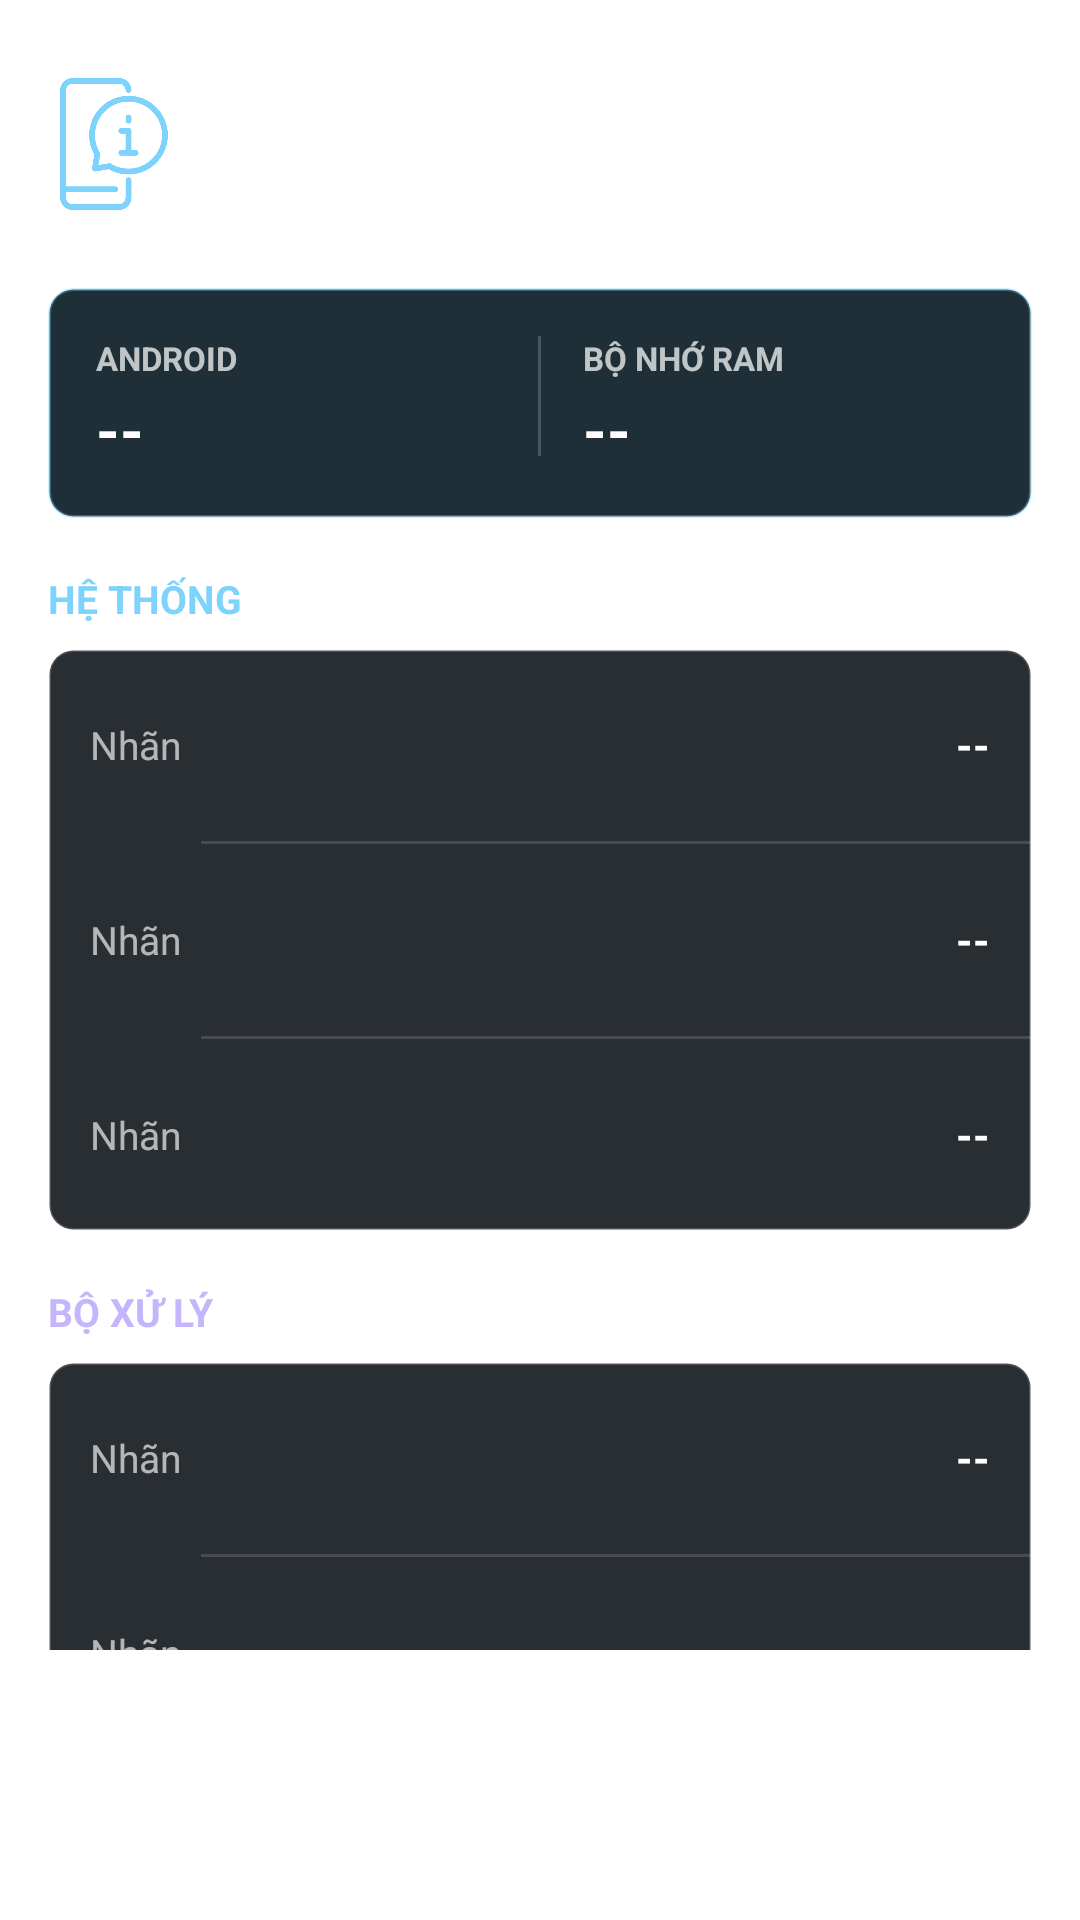

Android layout source for this screen:
<!-- AndroidManifest.xml: application theme Theme.PiperOSTool -->
<!-- res/layout/fragment_devices.xml -->
<?xml version="1.0" encoding="utf-8"?>
<androidx.constraintlayout.widget.ConstraintLayout
    xmlns:android="http://schemas.android.com/apk/res/android"
    xmlns:app="http://schemas.android.com/apk/res-auto"
    android:layout_width="match_parent"
    android:layout_height="match_parent"
    android:fitsSystemWindows="true">

    <androidx.core.widget.NestedScrollView
        android:layout_width="0dp"
        android:layout_height="0dp"
        android:clipToPadding="false"
        android:fillViewport="true"
        android:layout_marginBottom="90dp"
        android:overScrollMode="never"
        android:paddingStart="16dp"
        android:paddingTop="16dp"
        android:paddingEnd="16dp"
        android:paddingBottom="16dp"
        app:layout_constraintBottom_toBottomOf="parent"
        app:layout_constraintEnd_toEndOf="parent"
        app:layout_constraintStart_toStartOf="parent"
        app:layout_constraintTop_toTopOf="parent">

        <LinearLayout
            android:layout_width="match_parent"
            android:layout_height="wrap_content"
            android:orientation="vertical">

            <LinearLayout
                android:layout_width="match_parent"
                android:layout_height="wrap_content"
                android:gravity="center_vertical"
                android:orientation="horizontal"
                android:paddingVertical="8dp">

                <ImageView
                    android:layout_width="44dp"
                    android:layout_height="44dp"
                    android:contentDescription="@null"
                    android:src="@drawable/devices"
                    app:tint="#7DD3FC" />

                <LinearLayout
                    android:layout_width="0dp"
                    android:layout_height="wrap_content"
                    android:layout_marginStart="14dp"
                    android:layout_weight="1"
                    android:orientation="vertical">

                    <TextView
                        android:layout_width="match_parent"
                        android:layout_height="wrap_content"
                        android:ellipsize="end"
                        android:maxLines="1"
                        android:text="THÔNG TIN THIẾT BỊ"
                        android:textColor="@color/white"
                        android:textSize="21sp"
                        android:textStyle="bold"
                        app:autoSizeMaxTextSize="21sp"
                        app:autoSizeMinTextSize="15sp"
                        app:autoSizeStepGranularity="1sp"
                        app:autoSizeTextType="uniform" />

                    <TextView
                        android:id="@+id/tvDeviceHeadline"
                        android:layout_width="match_parent"
                        android:layout_height="wrap_content"
                        android:layout_marginTop="2dp"
                        android:ellipsize="end"
                        android:maxLines="1"
                        android:text="@string/android_device"
                        android:textColor="#B8FFFFFF"
                        android:textSize="13sp" />
                </LinearLayout>
            </LinearLayout>

            <LinearLayout
                android:layout_width="match_parent"
                android:layout_height="wrap_content"
                android:layout_marginTop="16dp"
                android:background="@drawable/bg_device_overview"
                android:orientation="horizontal"
                android:padding="16dp">

                <LinearLayout
                    android:layout_width="0dp"
                    android:layout_height="wrap_content"
                    android:layout_weight="1"
                    android:orientation="vertical">
                    <TextView
                        android:layout_width="match_parent"
                        android:layout_height="wrap_content"
                        android:text="ANDROID"
                        android:textColor="#B8FFFFFF"
                        android:textSize="11sp"
                        android:textStyle="bold" />
                    <TextView
                        android:id="@+id/tvAndroidOverview"
                        android:layout_width="match_parent"
                        android:layout_height="wrap_content"
                        android:layout_marginTop="3dp"
                        android:ellipsize="end"
                        android:maxLines="1"
                        android:text="--"
                        android:textColor="@color/white"
                        android:textSize="20sp"
                        android:textStyle="bold" />
                </LinearLayout>

                <View
                    android:layout_width="1dp"
                    android:layout_height="40dp"
                    android:layout_marginHorizontal="14dp"
                    android:background="#2FFFFFFF" />

                <LinearLayout
                    android:layout_width="0dp"
                    android:layout_height="wrap_content"
                    android:layout_weight="1"
                    android:orientation="vertical">
                    <TextView
                        android:layout_width="match_parent"
                        android:layout_height="wrap_content"
                        android:text="BỘ NHỚ RAM"
                        android:textColor="#B8FFFFFF"
                        android:textSize="11sp"
                        android:textStyle="bold" />
                    <TextView
                        android:id="@+id/tvRamOverview"
                        android:layout_width="match_parent"
                        android:layout_height="wrap_content"
                        android:layout_marginTop="3dp"
                        android:ellipsize="end"
                        android:maxLines="1"
                        android:text="--"
                        android:textColor="@color/white"
                        android:textSize="20sp"
                        android:textStyle="bold" />
                </LinearLayout>
            </LinearLayout>

            <TextView
                style="@style/SettingsSectionTitle"
                android:layout_marginTop="18dp"
                android:text="HỆ THỐNG"
                android:textColor="#7DD3FC" />

            <LinearLayout
                android:layout_width="match_parent"
                android:layout_height="wrap_content"
                android:background="@drawable/bg_settings_surface"
                android:orientation="vertical">
                <include android:id="@+id/rowDeviceModel" layout="@layout/item_device_info" />
                <View style="@style/SettingsDivider" />
                <include android:id="@+id/rowAndroidVersion" layout="@layout/item_device_info" />
                <View style="@style/SettingsDivider" />
                <include android:id="@+id/rowApiLevel" layout="@layout/item_device_info" />
            </LinearLayout>

            <TextView
                style="@style/SettingsSectionTitle"
                android:layout_marginTop="18dp"
                android:text="BỘ XỬ LÝ"
                android:textColor="#C4B5FD" />

            <LinearLayout
                android:layout_width="match_parent"
                android:layout_height="wrap_content"
                android:background="@drawable/bg_settings_surface"
                android:orientation="vertical">
                <include android:id="@+id/rowArchitecture" layout="@layout/item_device_info" />
                <View style="@style/SettingsDivider" />
                <include android:id="@+id/rowHardware" layout="@layout/item_device_info" />
                <View style="@style/SettingsDivider" />
                <include android:id="@+id/rowCores" layout="@layout/item_device_info" />
            </LinearLayout>

            <TextView
                style="@style/SettingsSectionTitle"
                android:layout_marginTop="18dp"
                android:text="BỘ NHỚ &amp; KERNEL"
                android:textColor="#8DFFB0" />

            <LinearLayout
                android:layout_width="match_parent"
                android:layout_height="wrap_content"
                android:background="@drawable/bg_settings_surface"
                android:orientation="vertical">
                <include android:id="@+id/rowRam" layout="@layout/item_device_info" />
                <View style="@style/SettingsDivider" />
                <include android:id="@+id/rowKernel" layout="@layout/item_device_info" />
            </LinearLayout>

            <LinearLayout
                android:id="@+id/btnCopyDeviceInfo"
                android:layout_width="match_parent"
                android:layout_height="52dp"
                android:layout_marginTop="16dp"
                android:background="@drawable/bg_device_copy"
                android:clickable="true"
                android:focusable="true"
                android:gravity="center"
                android:orientation="horizontal">
                <ImageView
                    android:layout_width="20dp"
                    android:layout_height="20dp"
                    android:contentDescription="@null"
                    android:src="@drawable/details"
                    app:tint="#08110B" />
                <TextView
                    android:layout_width="wrap_content"
                    android:layout_height="wrap_content"
                    android:layout_marginStart="9dp"
                    android:text="SAO CHÉP THÔNG TIN"
                    android:textColor="#08110B"
                    android:textSize="13sp"
                    android:textStyle="bold" />
            </LinearLayout>

            <Space
                android:layout_width="match_parent"
                android:layout_height="12dp" />
        </LinearLayout>
    </androidx.core.widget.NestedScrollView>
</androidx.constraintlayout.widget.ConstraintLayout>
<!-- res/layout/item_device_info.xml (included above) -->
<?xml version="1.0" encoding="utf-8"?>
<LinearLayout
    xmlns:android="http://schemas.android.com/apk/res/android"
    xmlns:app="http://schemas.android.com/apk/res-auto"
    android:layout_width="match_parent"
    android:layout_height="64dp"
    android:gravity="center_vertical"
    android:orientation="horizontal"
    android:paddingHorizontal="14dp">

    <TextView
        android:id="@+id/tvDeviceLabel"
        android:layout_width="0dp"
        android:layout_height="wrap_content"
        android:layout_weight="0.44"
        android:ellipsize="end"
        android:maxLines="1"
        android:text="Nhãn"
        android:textColor="#A6FFFFFF"
        android:textSize="13sp"
        app:autoSizeMaxTextSize="13sp"
        app:autoSizeMinTextSize="10sp"
        app:autoSizeStepGranularity="1sp"
        app:autoSizeTextType="uniform" />

    <TextView
        android:id="@+id/tvDeviceValue"
        android:layout_width="0dp"
        android:layout_height="wrap_content"
        android:layout_marginStart="12dp"
        android:layout_weight="0.56"
        android:ellipsize="end"
        android:gravity="end"
        android:maxLines="2"
        android:text="--"
        android:textColor="@color/white"
        android:textSize="14sp"
        android:textStyle="bold"
        app:autoSizeMaxTextSize="14sp"
        app:autoSizeMinTextSize="10sp"
        app:autoSizeStepGranularity="1sp"
        app:autoSizeTextType="uniform" />
</LinearLayout>
<!-- resources referenced by this layout -->
<resources>
  <color name="white">#FFFFFFFF</color>
  <!-- drawable bg_device_copy (drawable) -->
  <?xml version="1.0" encoding="utf-8"?>
  <selector xmlns:android="http://schemas.android.com/apk/res/android">
      <item android:state_pressed="true">
          <shape android:shape="rectangle">
              <corners android:radius="8dp" />
              <solid android:color="#6FD98F" />
          </shape>
      </item>
      <item>
          <shape android:shape="rectangle">
              <corners android:radius="8dp" />
              <solid android:color="#8DFFB0" />
          </shape>
      </item>
  </selector>
  <!-- drawable bg_device_overview (drawable) -->
  <?xml version="1.0" encoding="utf-8"?>
  <shape xmlns:android="http://schemas.android.com/apk/res/android"
      android:shape="rectangle">
      <corners android:radius="8dp" />
      <solid android:color="#EE102129" />
      <stroke android:width="1dp" android:color="#547DD3FC" />
  </shape>
  <!-- drawable bg_settings_surface (drawable) -->
  <?xml version="1.0" encoding="utf-8"?>
  <shape xmlns:android="http://schemas.android.com/apk/res/android"
      android:shape="rectangle">
      <corners android:radius="8dp" />
      <solid android:color="#E612181D" />
      <stroke android:width="1dp" android:color="#2EFFFFFF" />
  </shape>
  <!-- drawable devices: png bitmap (drawable, 13660 bytes) -->
  <string name="android_device">Thiết bị Android</string>
  <style name="SettingsDivider">
          <item name="android:layout_width">match_parent</item>
          <item name="android:layout_height">1dp</item>
          <item name="android:layout_marginStart">51dp</item>
          <item name="android:background">#24FFFFFF</item>
      </style>
  <style name="SettingsSectionTitle">
          <item name="android:layout_width">match_parent</item>
          <item name="android:layout_height">wrap_content</item>
          <item name="android:layout_marginBottom">8dp</item>
          <item name="android:textSize">13sp</item>
          <item name="android:textStyle">bold</item>
      </style>
  <style name="Theme.PiperOSTool" parent="Theme.MaterialComponents.DayNight.NoActionBar">
          <item name="android:windowBackground">@color/piper_window_background</item>
          <item name="android:windowAnimationStyle">@style/PiperActivityAnimations</item>
          
          <item name="colorPrimary">#FB8D8D</item>
          <item name="colorPrimaryVariant">#FB4C4C</item>
          <item name="colorOnPrimary">#FFA5A5</item>
          
          <item name="colorSecondary">@color/teal_200</item>
          <item name="colorSecondaryVariant">@color/teal_700</item>
          <item name="colorOnSecondary">@color/black</item>
          
          <item name="android:statusBarColor">#000000</item>
          <item name="android:fontFamily">sans-serif</item>
          <item name="fontFamily">sans-serif</item>
          <item name="android:imageButtonStyle">@style/PiperContainedImageButton</item>
          <item name="imageButtonStyle">@style/PiperContainedImageButton</item>
      </style>
  <style name="PiperActivityAnimations">
          <item name="android:activityOpenEnterAnimation">@anim/piper_page_enter</item>
          <item name="android:activityOpenExitAnimation">@anim/piper_page_exit</item>
          <item name="android:activityCloseEnterAnimation">@anim/piper_page_return</item>
          <item name="android:activityCloseExitAnimation">@anim/piper_page_leave</item>
      </style>
  <color name="teal_200">#FF03DAC5</color>
  <color name="teal_700">#FF018786</color>
  <color name="black">#FF000000</color>
  <style name="PiperContainedImageButton" parent="Widget.AppCompat.ImageButton">
          <item name="android:adjustViewBounds">false</item>
          <item name="android:scaleType">centerInside</item>
      </style>
</resources>
